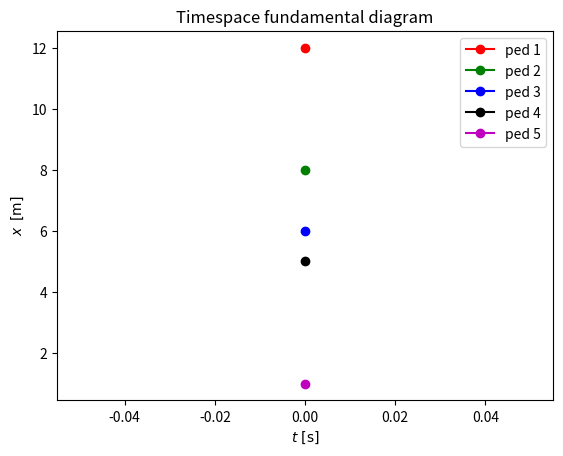
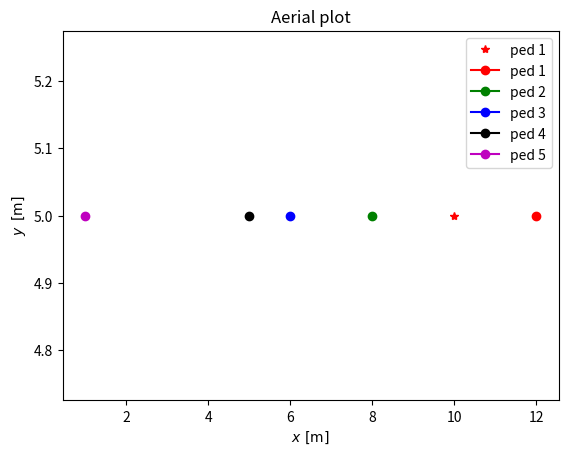
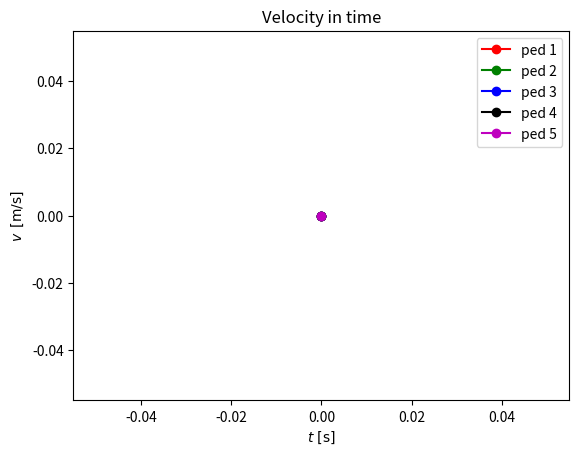

Write the Python code that produced these figures, in order.
import pandas as pd
import numpy as np
import math as math
from matplotlib import pyplot as plt 

def init_car_data(t,x,y,vx,vy):
    # initialize car data container
    # INPUT: vector of init time, init position and init velocity
    
    # init dataframe with the first ped
    car_data = pd.DataFrame({'ped_id': 0,
                             't': [[t[0]]],                         # to be list of recorded time
                             'x': [[x[0]]],                         # to be list of recorded x position
                             'y': [[y[0]]],                         # to be list of recorded y position
                             'vx': [[vx[0]]],                       # to be list of recorded x velocity
                             'vy': [[vy[0]]]                        # to be list of recorded y velocity
                             }, index = [0])

    # add peds one by one
    rep = range(len(x)-1)
    for i in rep:
        car_data_n = pd.DataFrame({'ped_id': i+1,
                                't': [[t[i+1]]],                         
                                'x': [[x[i+1]]],   
                                'y': [[y[i+1]]],      
                                'vx': [[vx[i+1]]],
                                'vy': [[vy[i+1]]]  
                                }, index = [i+1])
        car_data = pd.concat([car_data,car_data_n])
    
    return car_data


def one_car_step(car_data, ped_idx, act_t, act_vx, act_vy, const):
    # performs one step of one ped with respect to the new velocity
    
    car_data.t[ped_idx] = car_data.t[ped_idx] + [act_t]             # '+' works as append   
    
    car_data.vx[ped_idx] = car_data.vx[ped_idx] + [act_vx]  
    car_data.vy[ped_idx] = car_data.vy[ped_idx] + [act_vy]       
    
    new_x = car_data.x[ped_idx][-1] + act_vx*const['dt']             # [-1] reffers to the last value            
    car_data.x[ped_idx] = car_data.x[ped_idx] + [new_x]
    
    new_y = car_data.y[ped_idx][-1] + act_vy*const['dt']                         
    car_data.y[ped_idx] = car_data.y[ped_idx] + [new_y]
    
    return car_data


def update_v(car_data, ped_idx, model_name, const):
    # With respect to the model and situation, new velocity is calculated here
    
    # TO improve ..
    new_vx = np.nan
    new_vy = np.nan
    
    return new_vx, new_vy


#============================================#
#              SCRIPT STARTS HERE            #
#============================================#


#======================#
#     PRELIMINARIES    #
#======================#

# Constants - dictionary
const = {'N_ped': 5,                # numer of peds in the system
         'N_step': 10,              # number of steps
         'dt': 1,                   # time step length [s]
         'v_opt': 3,                # optimal velocity (scalar) [cell/time_step]
         'attractor_x': 10,         # x position of attractor [cell]
         'attractor_y': 5           # y position of attractor [cell]
        }

# Init time, positions and velocities
t =  [0,  0, 0, 0, 0]
x =  [12, 8, 6, 5, 1]
y =  [5,  5, 5, 5, 5]
vx = [0,  0, 0, 0, 0]
vy = [0,  0, 0, 0, 0]

# Init data containers
car_data = init_car_data(t,x,y,vx,vy)



#======================#
#         MODEL        #
#======================#

# Model loop over time
rep = range(const['N_step'])
for i in rep: 

    act_t = (i+1)*const['dt']                                       # i+1 is current itteration as i = 0  was defined in init step 
    
    # model loop over other peds 
    rep2 = range(const['N_ped'])
    for j in rep2: 
    
        act_vx, act_vy = update_v(car_data, j, '1D_NASH', const)
        car_data = one_car_step(car_data, j, act_t, act_vx, act_vy, const)
    


#======================#
#     POSTPROCESSING   #
#======================#


# Timespace fundamental diagram
plt.figure()
plt.plot(car_data.t[0], car_data.x[0], 'r-o', label = 'ped 1')
plt.plot(car_data.t[1], car_data.x[1], 'g-o', label = 'ped 2')
plt.plot(car_data.t[2], car_data.x[2], 'b-o', label = 'ped 3')
plt.plot(car_data.t[3], car_data.x[3], 'k-o', label = 'ped 4')
plt.plot(car_data.t[4], car_data.x[4], 'm-o', label = 'ped 5')
plt.title('Timespace fundamental diagram')
plt.xlabel(r'$t \,\,\mathrm{[s]}$')
plt.ylabel(r'$x \,\,\, \mathrm{[m]}$')
#plt.xlim(0, 10)
#plt.ylim(0, 120)
plt.legend()
plt.show()

# Aerial plot
plt.figure()
plt.plot(const['attractor_x'], const['attractor_y'], 'r*', label = 'ped 1')
plt.plot(car_data.x[0], car_data.y[0], 'r-o', label = 'ped 1')
plt.plot(car_data.x[1], car_data.y[1], 'g-o', label = 'ped 2')
plt.plot(car_data.x[2], car_data.y[2], 'b-o', label = 'ped 3')
plt.plot(car_data.x[3], car_data.y[3], 'k-o', label = 'ped 4')
plt.plot(car_data.x[4], car_data.y[4], 'm-o', label = 'ped 5')
plt.title('Aerial plot')
plt.xlabel(r'$x \,\,\mathrm{[m]}$')
plt.ylabel(r'$y \,\,\, \mathrm{[m]}$')
#plt.xlim(0, 10)
#plt.ylim(0, 120)
plt.legend()
plt.show()

# velocity
plt.figure()
plt.plot(car_data.t[0], car_data.vx[0], 'r-o', label = 'ped 1')
plt.plot(car_data.t[1], car_data.vx[1], 'g-o', label = 'ped 2')
plt.plot(car_data.t[2], car_data.vx[2], 'b-o', label = 'ped 3')
plt.plot(car_data.t[3], car_data.vx[3], 'k-o', label = 'ped 4')
plt.plot(car_data.t[4], car_data.vx[4], 'm-o', label = 'ped 5')
plt.title('Velocity in time')
plt.xlabel(r'$t \,\,\mathrm{[s]}$')
plt.ylabel(r'$v \,\,\, \mathrm{[m/s]}$')
#plt.xlim(0, 10)
#plt.ylim(0, 120)
plt.legend()
plt.show()

